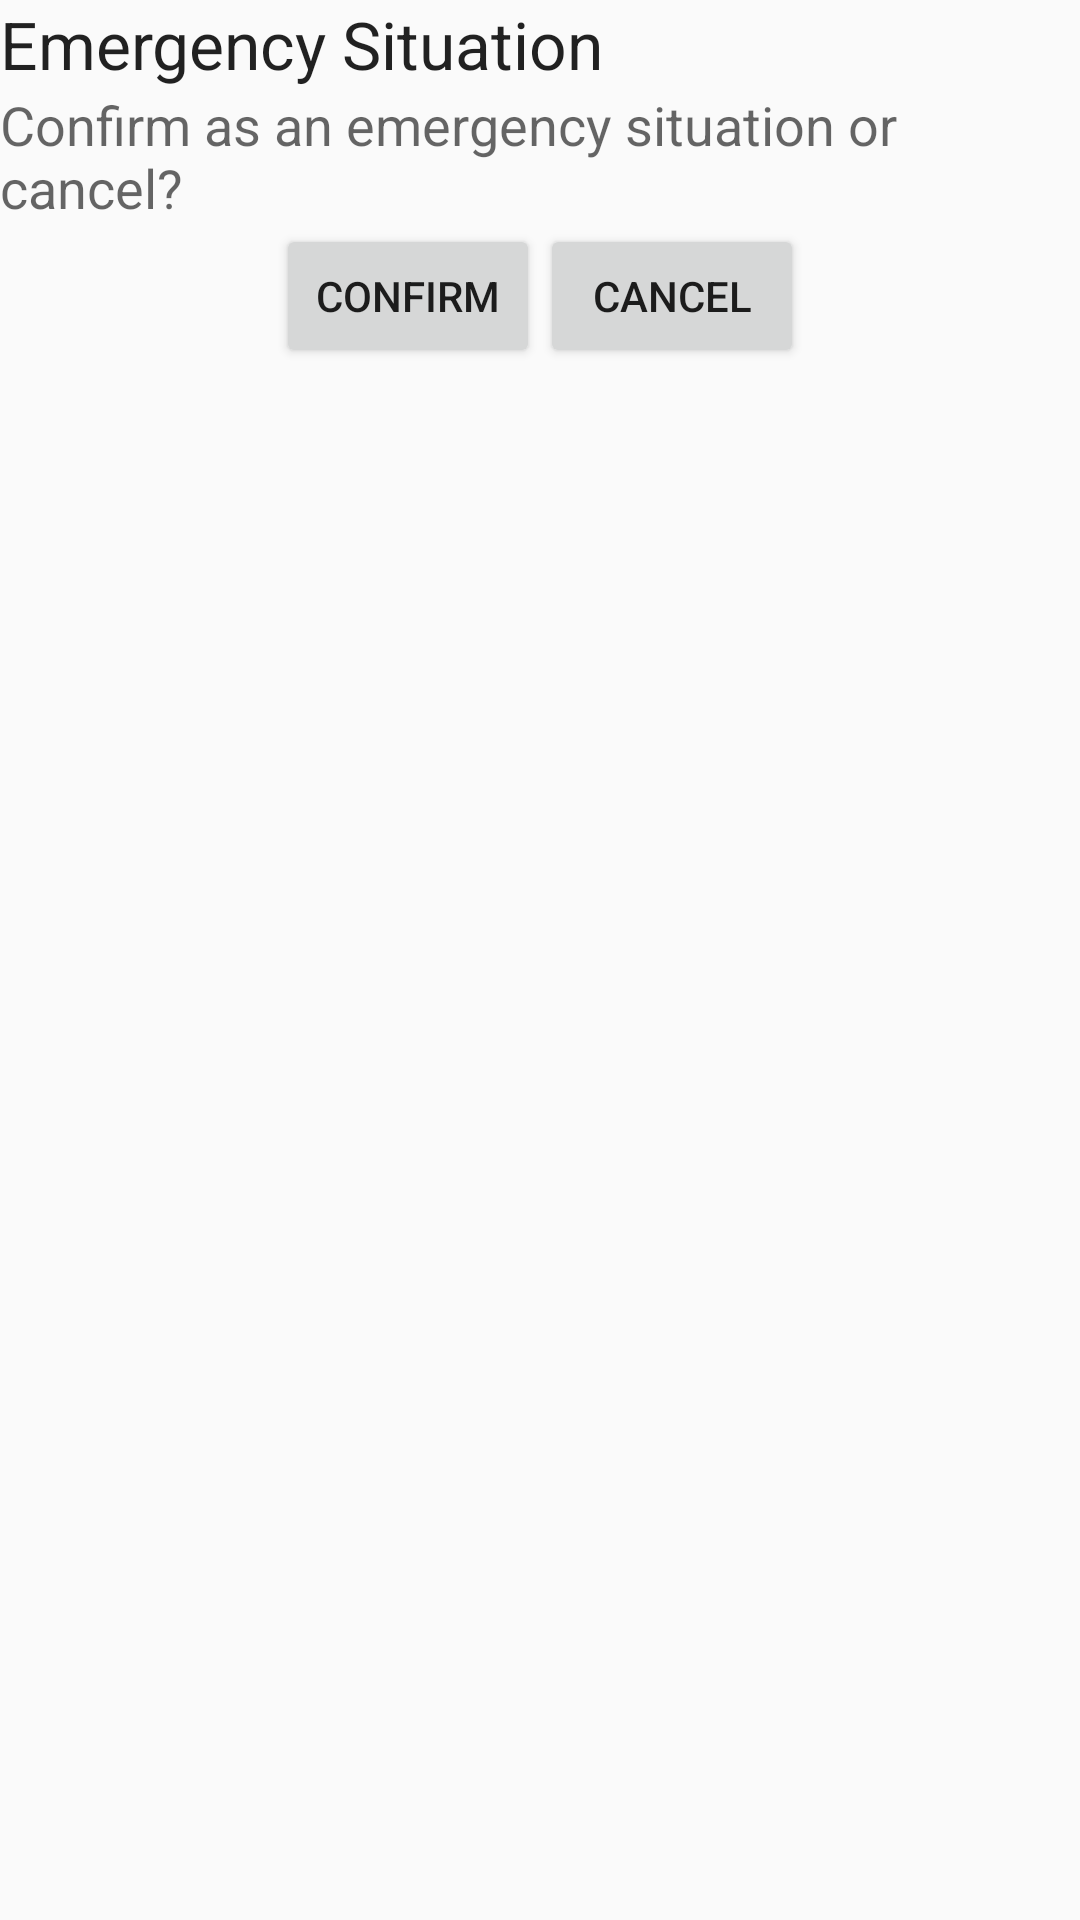

The Android layout XML behind this screen, and the referenced resources:
<!-- AndroidManifest.xml: application theme Theme.AppCompat.Light -->
<!-- res/layout/fragment_emergency_dialog.xml -->
<LinearLayout
    xmlns:android="http://schemas.android.com/apk/res/android"
    xmlns:tools="http://schemas.android.com/tools"
    android:layout_width="match_parent"
    android:layout_height="match_parent"
    android:orientation="vertical"
    tools:context="com.example.emergency_alert_system.Dialogesandmaps.EmergencyDialogFragment">

    <TextView
        android:id="@+id/title_textview"
        android:layout_width="match_parent"
        android:layout_height="wrap_content"
        android:text="Emergency Situation"
        android:textAppearance="?android:textAppearanceLarge" />

    <TextView
        android:id="@+id/message_textview"
        android:layout_width="match_parent"
        android:layout_height="wrap_content"
        android:text="Confirm as an emergency situation or cancel?"
        android:textAppearance="?android:textAppearanceMedium" />

    <LinearLayout
        android:layout_width="match_parent"
        android:layout_height="wrap_content"
        android:gravity="center_horizontal">

        <Button
            android:id="@+id/confirm_button"
            android:layout_width="wrap_content"
            android:layout_height="wrap_content"
            android:text="Confirm" />

        <Button
            android:id="@+id/cancel_button"
            android:layout_width="wrap_content"
            android:layout_height="wrap_content"
            android:text="Cancel" />

    </LinearLayout>

</LinearLayout>
<!-- resources referenced by this layout -->
<resources>

</resources>
